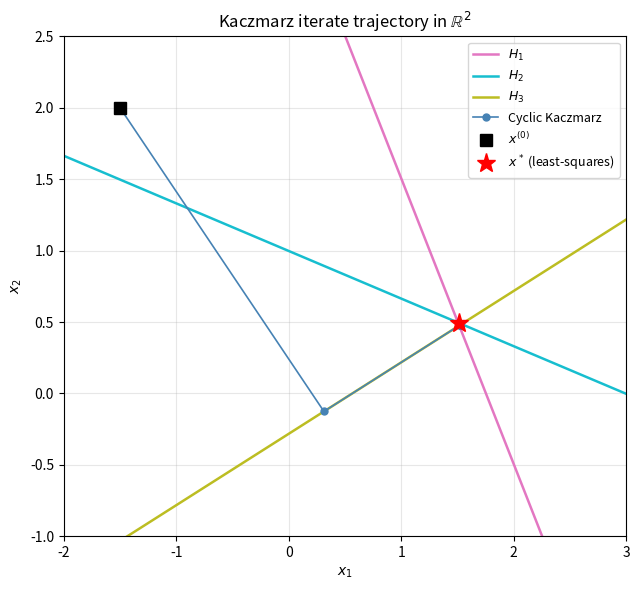
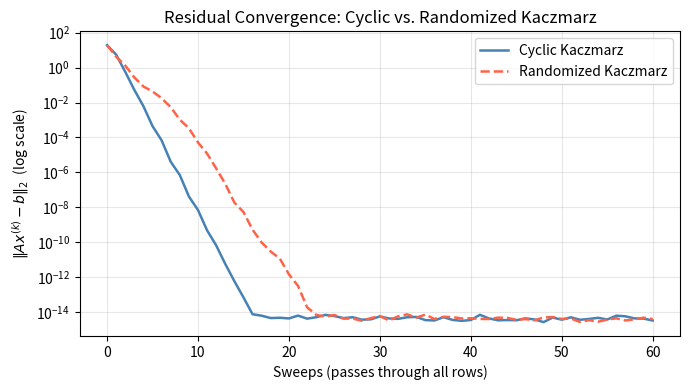
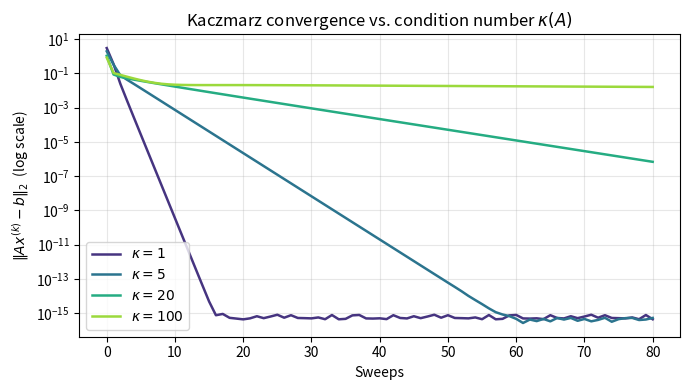
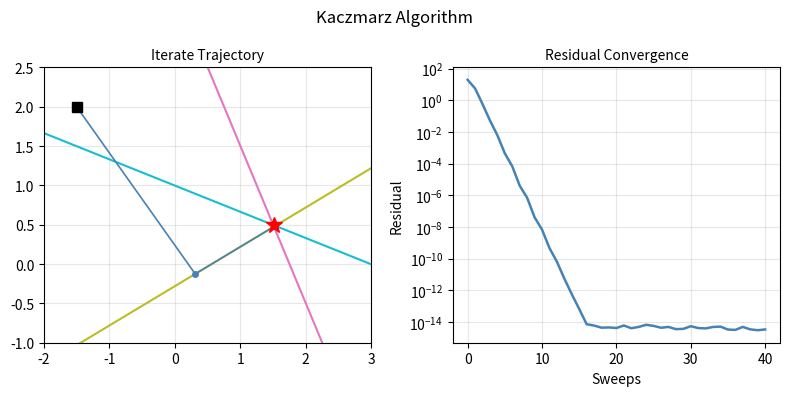

These charts were generated, in order, by the following Python code: (Note: this script raises an exception after producing the figures.)
import numpy as np
import matplotlib.pyplot as plt
import matplotlib.patches as mpatches

rng = np.random.default_rng(0)

def cyclic_kaczmarz(A, b, x0, n_sweeps):
    """Cyclic Kaczmarz: one sweep = one pass through all rows."""
    m, n = A.shape
    x = x0.copy().astype(float)
    row_norms_sq = np.sum(A**2, axis=1)  # ||a_i||^2
    history = [x.copy()]
    for _ in range(n_sweeps):
        for i in range(m):
            x -= (A[i] @ x - b[i]) / row_norms_sq[i] * A[i]
        history.append(x.copy())
    return np.array(history)

def randomized_kaczmarz(A, b, x0, n_steps):
    """Randomized Kaczmarz: rows selected with prob ∝ ||a_i||^2."""
    m, n = A.shape
    x = x0.copy().astype(float)
    row_norms_sq = np.sum(A**2, axis=1)
    probs = row_norms_sq / row_norms_sq.sum()
    history = [x.copy()]
    for _ in range(n_steps):
        i = rng.choice(m, p=probs)
        x -= (A[i] @ x - b[i]) / row_norms_sq[i] * A[i]
        history.append(x.copy())
    return np.array(history)

print('Kaczmarz implementations ready.')

# Small consistent 2x2 system embedded in 3 equations (m=3, n=2)
A2 = np.array([[2.0, 1.0],
               [1.0, 3.0],
               [0.5, -1.0]])
x_true_2d = np.array([1.5, 0.5])
b2 = A2 @ x_true_2d + rng.normal(0, 0.05, 3)  # slightly noisy

x0_2d = np.array([-1.5, 2.0])
n_sweeps_2d = 6

hist_cyc2 = cyclic_kaczmarz(A2, b2, x0_2d, n_sweeps=n_sweeps_2d)
x_ls_2d = np.linalg.lstsq(A2, b2, rcond=None)[0]

t_line = np.linspace(-2.5, 3.5, 200)
colors_lines = ['#e377c2', '#17becf', '#bcbd22']

fig, ax = plt.subplots(figsize=(6.5, 6))

# Draw hyperplanes (lines in 2D)
for i, (a_row, bi, col) in enumerate(zip(A2, b2, colors_lines)):
    # a_row[0]*x + a_row[1]*y = bi  =>  y = (bi - a_row[0]*t) / a_row[1]
    if abs(a_row[1]) > 1e-10:
        y_line = (bi - a_row[0]*t_line) / a_row[1]
    else:
        y_line = np.full_like(t_line, bi / a_row[0])
    ax.plot(t_line, y_line, color=col, lw=1.8, label=f'$H_{i+1}$', zorder=2)

# Trajectory
ax.plot(hist_cyc2[:, 0], hist_cyc2[:, 1], 'o-', color='steelblue',
        markersize=5, lw=1.2, label='Cyclic Kaczmarz', zorder=4)
ax.plot(*hist_cyc2[0], 'ks', markersize=8, label='$x^{(0)}$', zorder=5)
ax.plot(*x_ls_2d, 'r*', markersize=14, label='$x^*$ (least-squares)', zorder=6)

ax.set_xlim(-2, 3); ax.set_ylim(-1, 2.5)
ax.set_xlabel('$x_1$'); ax.set_ylabel('$x_2$')
ax.set_title('Kaczmarz iterate trajectory in $\\mathbb{R}^2$')
ax.legend(fontsize=9)
ax.grid(True, alpha=0.3)
plt.tight_layout()
plt.savefig('kaczmarz_2d_trajectory.png', dpi=90, bbox_inches='tight')
plt.show()

m_big, n_big = 40, 10
A_big = rng.standard_normal((m_big, n_big))
x_true_big = rng.standard_normal(n_big)
b_big = A_big @ x_true_big  # consistent system
x0_big = np.zeros(n_big)

n_sweeps_big = 60
n_steps_rand = n_sweeps_big * m_big  # same total projection ops

hist_cyc  = cyclic_kaczmarz(A_big, b_big, x0_big, n_sweeps=n_sweeps_big)
hist_rand = randomized_kaczmarz(A_big, b_big, x0_big, n_steps=n_steps_rand)

x_ls_big = np.linalg.lstsq(A_big, b_big, rcond=None)[0]

# Residuals per sweep
res_cyc = np.linalg.norm(hist_cyc @ A_big.T - b_big, axis=1)  # shape (n_sweeps+1,)
# Sample randomized residuals at every m_big steps
res_rand_sampled = np.linalg.norm(
    hist_rand[::m_big] @ A_big.T - b_big, axis=1)

sweeps = np.arange(len(res_cyc))

fig, ax = plt.subplots(figsize=(7, 4))
ax.semilogy(sweeps, res_cyc, label='Cyclic Kaczmarz', color='steelblue', lw=1.8)
ax.semilogy(np.arange(len(res_rand_sampled)), res_rand_sampled,
            label='Randomized Kaczmarz', color='tomato', lw=1.8, linestyle='--')
ax.set_xlabel('Sweeps (passes through all rows)')
ax.set_ylabel('$\\|Ax^{(k)} - b\\|_2$  (log scale)')
ax.set_title('Residual Convergence: Cyclic vs. Randomized Kaczmarz')
ax.legend()
ax.grid(True, which='both', alpha=0.3)
plt.tight_layout()
plt.savefig('kaczmarz_convergence.png', dpi=90, bbox_inches='tight')
plt.show()

print(f'Least-squares solution error (cyclic, final):     {np.linalg.norm(hist_cyc[-1] - x_ls_big):.2e}')
print(f'Least-squares solution error (randomized, final): {np.linalg.norm(hist_rand[-1] - x_ls_big):.2e}')

def make_system_cond(m, n, cond, rng):
    """Random system with prescribed condition number."""
    U, _, Vt = np.linalg.svd(rng.standard_normal((m, n)), full_matrices=False)
    sigma = np.logspace(0, -np.log10(cond), n)
    A = U * sigma @ Vt
    x_true = rng.standard_normal(n)
    b = A @ x_true
    return A, b, x_true

conditions = [1, 5, 20, 100]
n_sw = 80
m_c, n_c = 30, 8

fig, ax = plt.subplots(figsize=(7, 4))
palette = plt.cm.viridis(np.linspace(0.15, 0.85, len(conditions)))

for cond, color in zip(conditions, palette):
    A_c, b_c, _ = make_system_cond(m_c, n_c, cond, rng)
    h = cyclic_kaczmarz(A_c, b_c, np.zeros(n_c), n_sweeps=n_sw)
    res = np.linalg.norm(h @ A_c.T - b_c, axis=1)
    ax.semilogy(res, label=f'$\\kappa={cond}$', color=color, lw=1.8)

ax.set_xlabel('Sweeps')
ax.set_ylabel('$\\|Ax^{(k)} - b\\|_2$  (log scale)')
ax.set_title('Kaczmarz convergence vs. condition number $\\kappa(A)$')
ax.legend()
ax.grid(True, which='both', alpha=0.3)
plt.tight_layout()
plt.savefig('kaczmarz_condnum.png', dpi=90, bbox_inches='tight')
plt.show()

STATIC_SNAPSHOT = True
if STATIC_SNAPSHOT:
    import matplotlib
    matplotlib.use('Agg')
    import matplotlib.pyplot as _plt
    import numpy as _np

    _rng = _np.random.default_rng(0)
    _A2 = _np.array([[2.,1.],[1.,3.],[.5,-1.]])
    _xt = _np.array([1.5, 0.5])
    _b2 = _A2 @ _xt + _rng.normal(0, .05, 3)
    _x0 = _np.array([-1.5, 2.0])

    def _cyc(A, b, x0, ns):
        x = x0.copy().astype(float)
        rns = _np.sum(A**2, axis=1)
        h = [x.copy()]
        for _ in range(ns):
            for i in range(len(b)):
                x -= (A[i]@x - b[i])/rns[i]*A[i]
            h.append(x.copy())
        return _np.array(h)

    _h2 = _cyc(_A2, _b2, _x0, 6)
    _xls = _np.linalg.lstsq(_A2, _b2, rcond=None)[0]

    _mb, _nb = 40, 10
    _Ab = _rng.standard_normal((_mb, _nb))
    _xb = _rng.standard_normal(_nb)
    _bb = _Ab @ _xb
    _hc = _cyc(_Ab, _bb, _np.zeros(_nb), 40)
    _rc = _np.linalg.norm(_hc @ _Ab.T - _bb, axis=1)

    _fig, (_ax1, _ax2) = _plt.subplots(1, 2, figsize=(8, 4))

    _tl = _np.linspace(-2.5, 3.5, 200)
    for _i, (_a, _bi, _col) in enumerate(zip(_A2, _b2, ['#e377c2','#17becf','#bcbd22'])):
        if abs(_a[1]) > 1e-10:
            _ax1.plot(_tl, (_bi - _a[0]*_tl)/_a[1], color=_col, lw=1.5)
    _ax1.plot(_h2[:,0], _h2[:,1], 'o-', color='steelblue', markersize=4, lw=1.2)
    _ax1.plot(*_h2[0], 'ks', markersize=7)
    _ax1.plot(*_xls, 'r*', markersize=12)
    _ax1.set_xlim(-2, 3); _ax1.set_ylim(-1, 2.5)
    _ax1.set_title('Iterate Trajectory', fontsize=10)
    _ax1.grid(True, alpha=.3)

    _ax2.semilogy(_rc, color='steelblue', lw=1.8)
    _ax2.set_xlabel('Sweeps'); _ax2.set_ylabel('Residual')
    _ax2.set_title('Residual Convergence', fontsize=10)
    _ax2.grid(True, which='both', alpha=.3)

    _fig.suptitle('Kaczmarz Algorithm', fontsize=12)
    _plt.tight_layout()
    _plt.savefig('snippet.png', dpi=100, bbox_inches='tight')
    _plt.close(_fig)
    print('snippet.png saved.')

import ipywidgets as widgets
from IPython.display import display

n_sweeps_int = 20
hist_int = cyclic_kaczmarz(A2, b2, x0_2d, n_sweeps=n_sweeps_int)

fig_int2, ax_int2 = plt.subplots(figsize=(6, 5))
t_l = np.linspace(-2.5, 3.5, 200)

def update_kacz(sweep):
    ax_int2.cla()
    for i, (a_r, bi, col) in enumerate(zip(A2, b2, ['#e377c2','#17becf','#bcbd22'])):
        if abs(a_r[1]) > 1e-10:
            ax_int2.plot(t_l, (bi - a_r[0]*t_l)/a_r[1], color=col, lw=1.8, label=f'$H_{i+1}$')
    h = hist_int[:sweep+1]
    ax_int2.plot(h[:, 0], h[:, 1], 'o-', color='steelblue', markersize=5, lw=1.2)
    ax_int2.plot(*hist_int[0], 'ks', markersize=8, label='$x^{(0)}$')
    ax_int2.plot(*x_ls_2d, 'r*', markersize=12, label='$x^*$')
    ax_int2.set_xlim(-2, 3); ax_int2.set_ylim(-1, 2.5)
    ax_int2.set_title(f'Kaczmarz — sweep {sweep}')
    ax_int2.legend(fontsize=9); ax_int2.grid(True, alpha=0.3)
    fig_int2.canvas.draw()

slider_sw = widgets.IntSlider(value=0, min=0, max=n_sweeps_int, step=1,
                               description='Sweep:', continuous_update=False)
play_sw = widgets.Play(value=0, min=0, max=n_sweeps_int, step=1, interval=400)
widgets.jslink((play_sw, 'value'), (slider_sw, 'value'))
widgets.interact(update_kacz, sweep=slider_sw)
display(play_sw)
